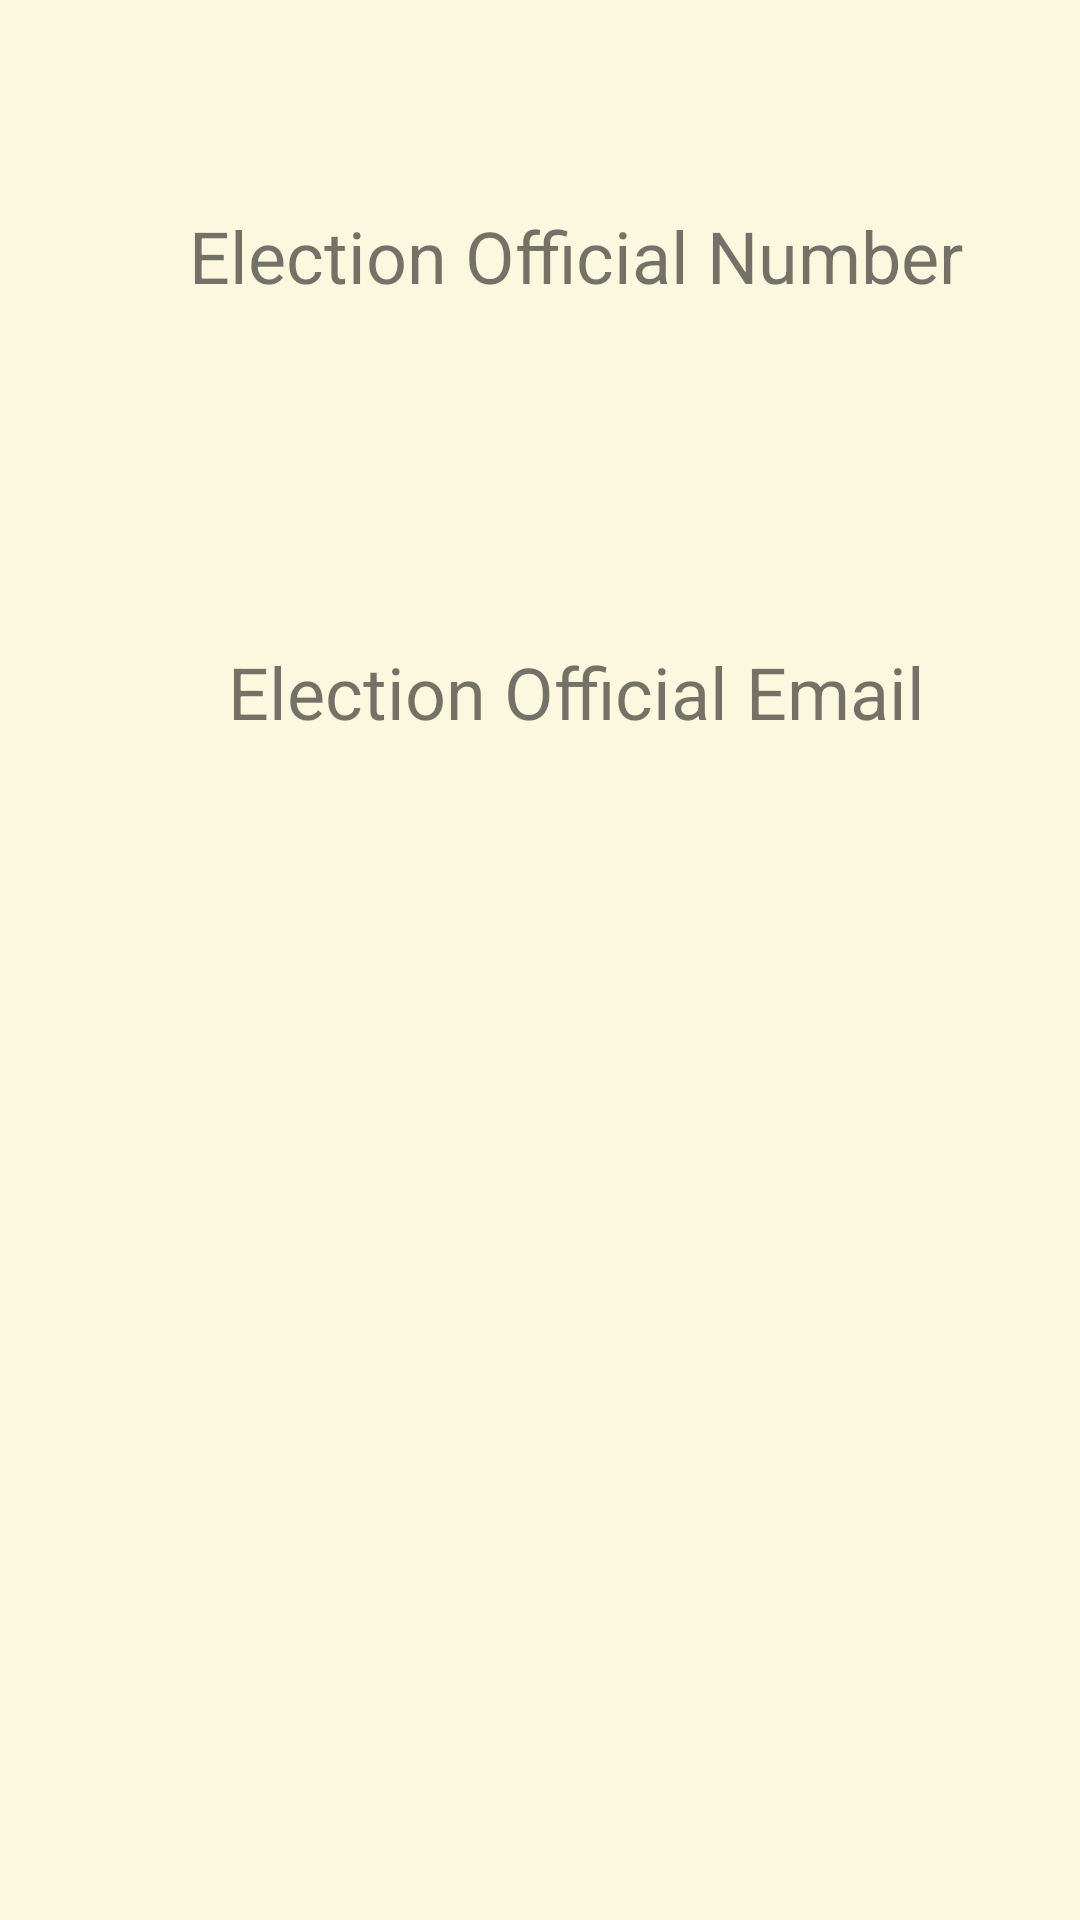

Here is an Android app screen rendered from its layout file. Give the layout XML and the strings, colors and styles it references.
<!-- AndroidManifest.xml: application theme Theme.AppCompat.Light.NoActionBar -->
<!-- res/layout/fragment_local_contact.xml -->
<?xml version="1.0" encoding="utf-8"?>
<FrameLayout xmlns:android="http://schemas.android.com/apk/res/android"
    xmlns:app="http://schemas.android.com/apk/res-auto"
    xmlns:tools="http://schemas.android.com/tools"
    android:layout_width="match_parent"
    android:layout_height="match_parent"
    tools:context=".localContact">

    

    <android.support.constraint.ConstraintLayout
        android:layout_width="match_parent"
        android:layout_height="match_parent"
        android:background="@color/creamBackground">

        <TextView
            android:id="@+id/textView4"
            android:layout_width="wrap_content"
            android:layout_height="wrap_content"
            android:layout_marginStart="63dp"
            android:layout_marginTop="69dp"
            android:text="Election Official Number"
            android:textSize="24sp"
            app:layout_constraintStart_toStartOf="parent"
            app:layout_constraintTop_toTopOf="parent" />

        <TextView
            android:id="@+id/textView5"
            android:layout_width="wrap_content"
            android:layout_height="wrap_content"
            android:layout_marginStart="76dp"
            android:layout_marginTop="33dp"
            android:text="Election Official Email"
            android:textSize="24sp"
            app:layout_constraintStart_toStartOf="parent"
            app:layout_constraintTop_toBottomOf="@+id/textNumber" />

        <TextView
            android:id="@+id/textEmail"
            android:autoLink="email"
            android:layout_width="308dp"
            android:layout_height="42dp"
            android:layout_marginStart="36dp"
            android:layout_marginTop="36dp"
            android:textAlignment="center"
            android:textSize="18sp"
            app:layout_constraintStart_toStartOf="parent"
            app:layout_constraintTop_toBottomOf="@+id/textView5" />

        <TextView
            android:id="@+id/textNumber"
            android:layout_width="257dp"
            android:layout_height="42dp"
            android:layout_marginStart="64dp"
            android:layout_marginTop="38dp"
            android:textAlignment="center"
            android:textSize="24sp"
            app:layout_constraintStart_toStartOf="parent"
            app:layout_constraintTop_toBottomOf="@+id/textView4" />

    </android.support.constraint.ConstraintLayout>
</FrameLayout>
<!-- resources referenced by this layout -->
<resources>
  <color name="creamBackground">#dcfdf8dd</color>
</resources>
